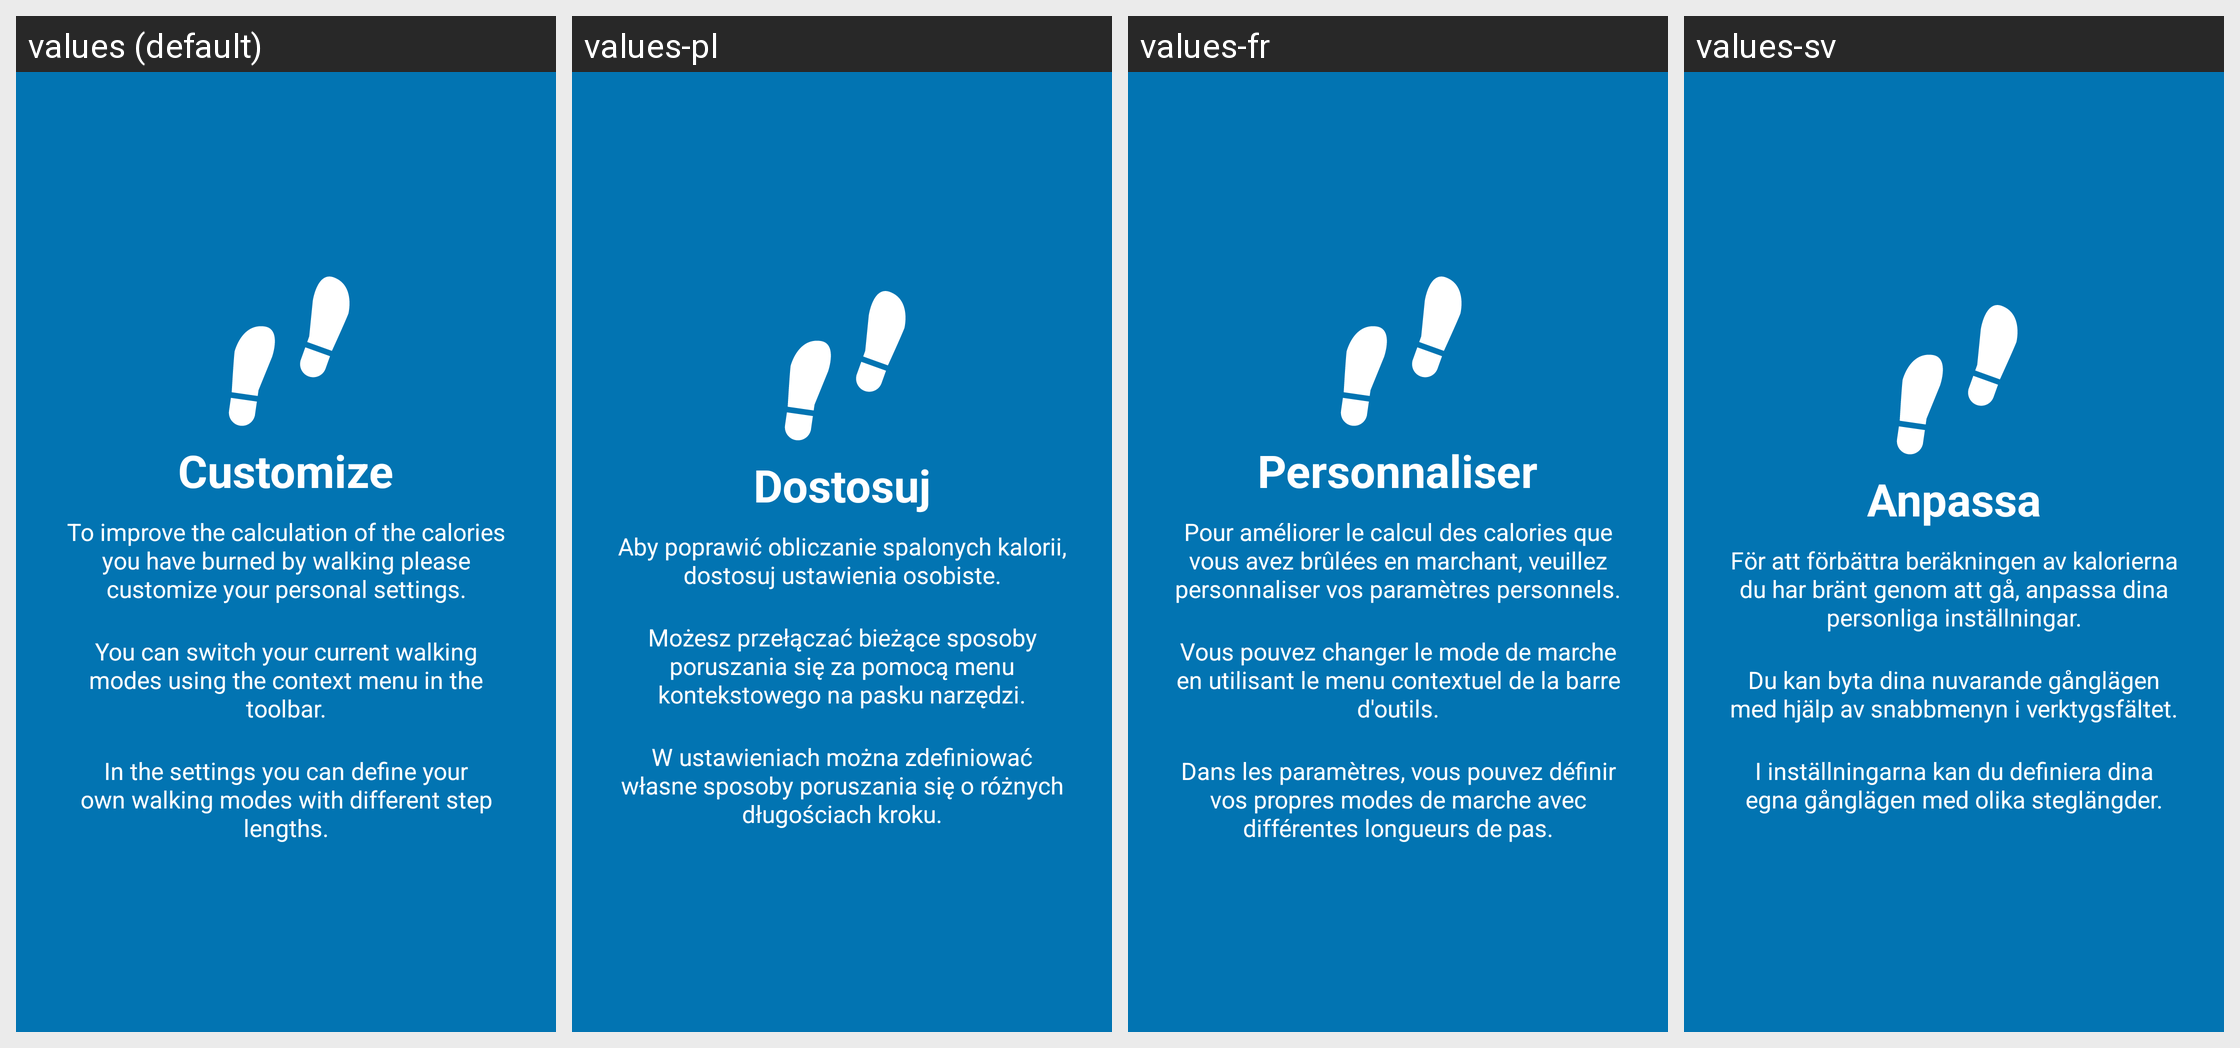

Strings drawn on this Android screen and how each of the app's shown locales translates them:
Android screen res/layout/tutorial_slide2.xml rendered under 4 locales, left to right: values (default), values-pl, values-fr, values-sv. Device: Nexus 5 (rendered at 1080×1920; each locale shown at half size, 540×960, under a caption strip naming it); theme AppTheme.
Other locales in the repository, not shown: values-bg, values-cs, values-de, values-es, values-et, values-fa, values-ira, values-it, values-ja, values-ru, values-sk.
Strings drawn on this screen, with the default value and each locale's value (text and hints the layout hard-codes, and strings that could not be matched under every locale, appear in the picture but are not listed):

slide_2_title
  values: Customize
  values-pl: Dostosuj
  values-fr: Personnaliser
  values-sv: Anpassa

slide_2_desc
  values: To improve the calculation of the calories you have burned by walking please customize your personal settings.
  values-pl: Aby poprawić obliczanie spalonych kalorii, dostosuj ustawienia osobiste.
  values-fr: Pour améliorer le calcul des calories que vous avez brûlées en marchant, veuillez personnaliser vos paramètres personnels.
  values-sv: För att förbättra beräkningen av kalorierna du har bränt genom att gå, anpassa dina personliga inställningar.

slide_2_desc_two
  values: You can switch your current walking modes using the context menu in the toolbar.
  values-pl: Możesz przełączać bieżące sposoby poruszania się za pomocą menu kontekstowego na pasku narzędzi.
  values-fr: Vous pouvez changer le mode de marche en utilisant le menu contextuel de la barre d'outils.
  values-sv: Du kan byta dina nuvarande gånglägen med hjälp av snabbmenyn i verktygsfältet.

slide_2_desc_three
  values: In the settings you can define your own walking modes with different step lengths.
  values-pl: W ustawieniach można zdefiniować własne sposoby poruszania się o różnych długościach kroku.
  values-fr: Dans les paramètres, vous pouvez définir vos propres modes de marche avec différentes longueurs de pas.
  values-sv: I inställningarna kan du definiera dina egna gånglägen med olika steglängder.
